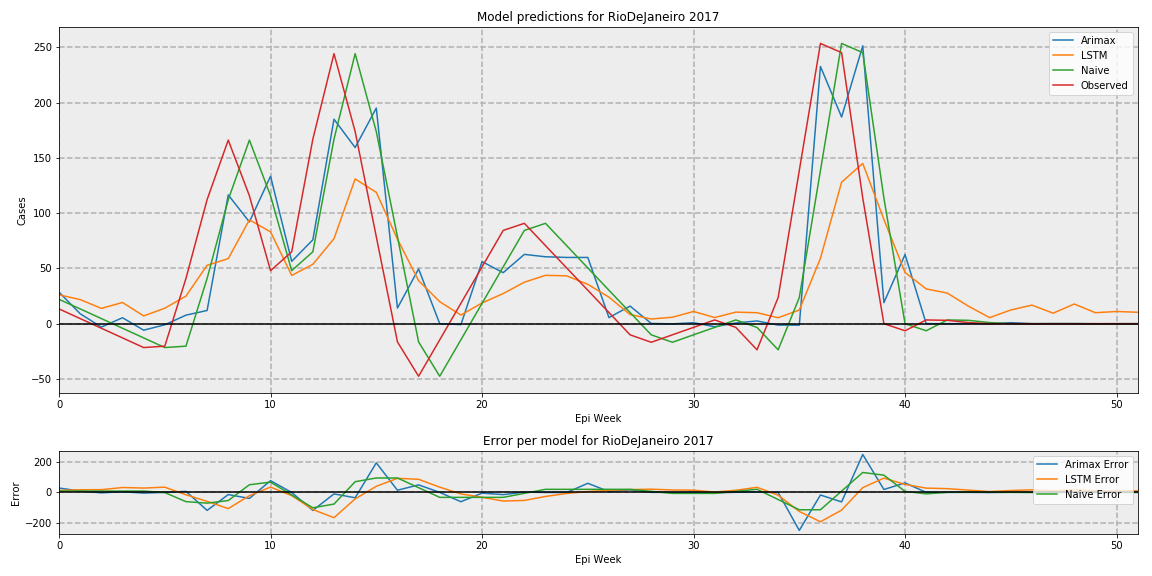

The file beside this chart, header and first rows:
, Arimax, LSTM, Naive, Observed
0, 28.52, 26.09, 22.0, 13.36
1, 8.965, 21.8, 13.36, 4.619
2, -3.088, 13.84, 4.619, -4.119
3, 5.379, 19.19, -4.119, -12.86
4, -5.871, 7.011, -12.86, -21.6
5, -1.012, 14.01, -21.6, -20.33
6, 7.723, 24.94, -20.33, 40.93
7, 11.94, 52.8, 40.93, 112.2
8, 116.5, 58.82, 112.2, 166.1
9, 92.06, 93.96, 166.1, 115.7
10, 133.4, 83.07, 115.7, 47.96
11, 56.38, 43.63, 47.96, 65.04
12, 75.86, 53.72, 65.04, 167
13, 185, 76.93, 167, 244.3
14, 159.4, 131, 244.3, 173.8
15, 195.1, 118.8, 173.8, 78.64
16, 14.14, 76.45, 78.64, -16.49
17, 49.55, 38.92, -16.49, -47.56
18, -0.06314, 19.9, -47.56, -14.58
19, -0.8154, 7.787, -14.58, 18.41
20, 56.13, 18.77, 18.41, 51.39
21, 46.16, 27.24, 51.39, 84.38
22, 62.69, 37.53, 84.38, 90.78
23, 60.53, 43.75, 90.78, 70.61
24, 59.93, 43.29, 70.61, 50.43
25, 59.92, 35.59, 50.43, 30.26
26, 5.52, 24.02, 30.26, 10.08
27, 15.9, 8.263, 10.08, -10.09
28, 0.2073, 4.243, -10.09, -16.81
29, -0.1628, 5.819, -16.81, -10.08
30, 0.8954, 11.05, -10.08, -3.348
31, -2.76, 5.571, -3.348, 3.386
32, 0.6533, 10.46, 3.386, -3.386
33, 2.469, 9.927, -3.386, -23.66
34, -1.284, 5.385, -23.66, 23.66
35, -1.337, 12.36, 23.66, 138.6
36, 232.7, 59.18, 138.6, 253.5
37, 187, 128, 253.5, 245.2
38, 251.4, 144.9, 245.2, 113.7
39, 19.01, 94.27, 113.7, 0.0
40, 62.53, 46.33, 0.0, -6.408
41, 0.04276, 31.45, -6.408, 3.374
42, -0.001721, 27.67, 3.374, 3.033
43, 0.1174, 15.8, 3.033, 1.005
44, -0.13, 5.493, 1.005, -0.005417
45, 0.9351, 12.37, -0.005417, 0.0
46, 0.005296, 16.81, 0.0, 0.0
47, 0.09844, 9.503, 0.0, 0.0
48, 0.1034, 17.77, 0.0, 0.0
49, -0.09075, 9.926, 0.0, 0.0
50, -0.02554, 11.03, 0.0, 0.0
51, 0.0124, 10.32, 0.0, 0.0
